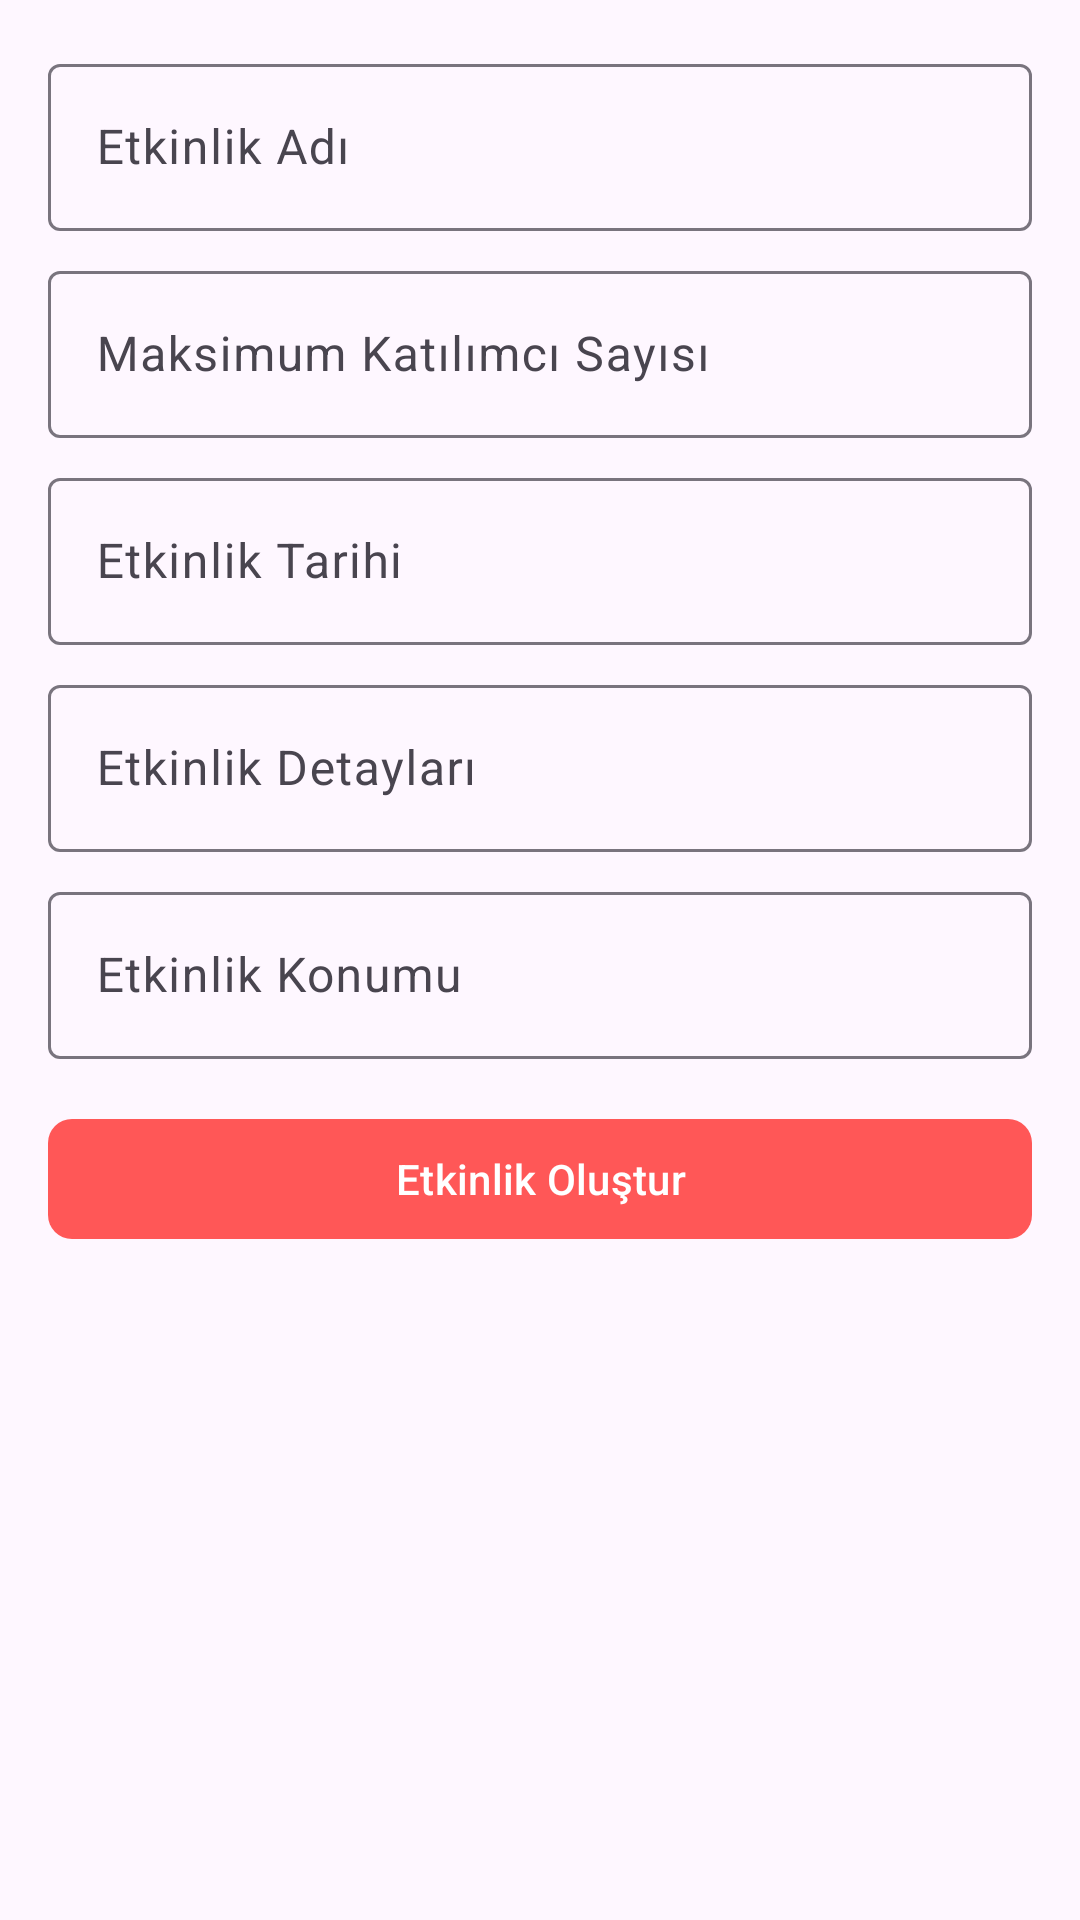

This screen was rendered from an Android layout file. Write that file and the resources it references.
<!-- AndroidManifest.xml: application theme Theme.HobbyApp -->
<!-- res/layout/fragment_add_event.xml -->
<?xml version="1.0" encoding="utf-8"?>
<FrameLayout xmlns:android="http://schemas.android.com/apk/res/android"
    xmlns:tools="http://schemas.android.com/tools"
    xmlns:app="http://schemas.android.com/apk/res-auto"
    android:layout_width="match_parent"
    android:layout_height="match_parent"
    tools:context=".AddEvent">

    <LinearLayout
        android:layout_width="match_parent"
        android:layout_height="match_parent"
        android:orientation="vertical"
        android:padding="16dp"
        android:gravity="center_horizontal">

        <com.google.android.material.textfield.TextInputLayout
            android:layout_width="match_parent"
            android:layout_height="wrap_content"
            android:hint="Etkinlik Adı"
            app:endIconMode="clear_text">

            <com.google.android.material.textfield.TextInputEditText
                android:id="@+id/eventName"
                android:layout_width="match_parent"
                android:layout_height="wrap_content"/>
        </com.google.android.material.textfield.TextInputLayout>

        <com.google.android.material.textfield.TextInputLayout
            android:layout_width="match_parent"
            android:layout_height="wrap_content"
            android:hint="Maksimum Katılımcı Sayısı"
            app:endIconMode="clear_text"
            android:layout_marginTop="8dp">

            <com.google.android.material.textfield.TextInputEditText
                android:id="@+id/maxParticipants"
                android:layout_width="match_parent"
                android:layout_height="wrap_content"
                android:inputType="number"/>
        </com.google.android.material.textfield.TextInputLayout>

        <com.google.android.material.textfield.TextInputLayout
            android:layout_width="match_parent"
            android:layout_height="wrap_content"
            android:hint="Etkinlik Tarihi"
            android:layout_marginTop="8dp">

            <com.google.android.material.textfield.TextInputEditText
                android:id="@+id/eventDateEditText"
                android:layout_width="match_parent"
                android:layout_height="wrap_content"
                android:focusable="false"
                android:clickable="true"/>
        </com.google.android.material.textfield.TextInputLayout>

        <com.google.android.material.textfield.TextInputLayout
            android:layout_width="match_parent"
            android:layout_height="wrap_content"
            android:hint="Etkinlik Detayları"
            app:endIconMode="clear_text"
            android:layout_marginTop="8dp">

            <com.google.android.material.textfield.TextInputEditText
                android:id="@+id/eventDetails"
                android:layout_width="match_parent"
                android:layout_height="wrap_content"/>
        </com.google.android.material.textfield.TextInputLayout>

        <com.google.android.material.textfield.TextInputLayout
            android:layout_width="match_parent"
            android:layout_height="wrap_content"
            android:hint="Etkinlik Konumu"
            app:endIconMode="clear_text"
            android:layout_marginTop="8dp">

            <com.google.android.material.textfield.TextInputEditText
                android:id="@+id/eventLocation"
                android:layout_width="match_parent"
                android:layout_height="wrap_content"/>
        </com.google.android.material.textfield.TextInputLayout>

        <com.google.android.material.button.MaterialButton
            android:id="@+id/createEventButton"
            android:layout_width="match_parent"
            android:layout_height="wrap_content"
            android:layout_marginTop="16dp"
            android:text="Etkinlik Oluştur"
            app:cornerRadius="8dp"
            android:textColor="@android:color/white"/>
    </LinearLayout>
</FrameLayout>
<!-- resources referenced by this layout -->
<resources>
  <style name="Theme.HobbyApp" parent="Base.Theme.HobbyApp" />
  <style name="Base.Theme.HobbyApp" parent="Theme.Material3.DayNight.NoActionBar">
          
          
          <item name="colorPrimary">@color/hobby_orange</item>
      </style>
  <color name="hobby_orange">#ff5757</color>
</resources>
